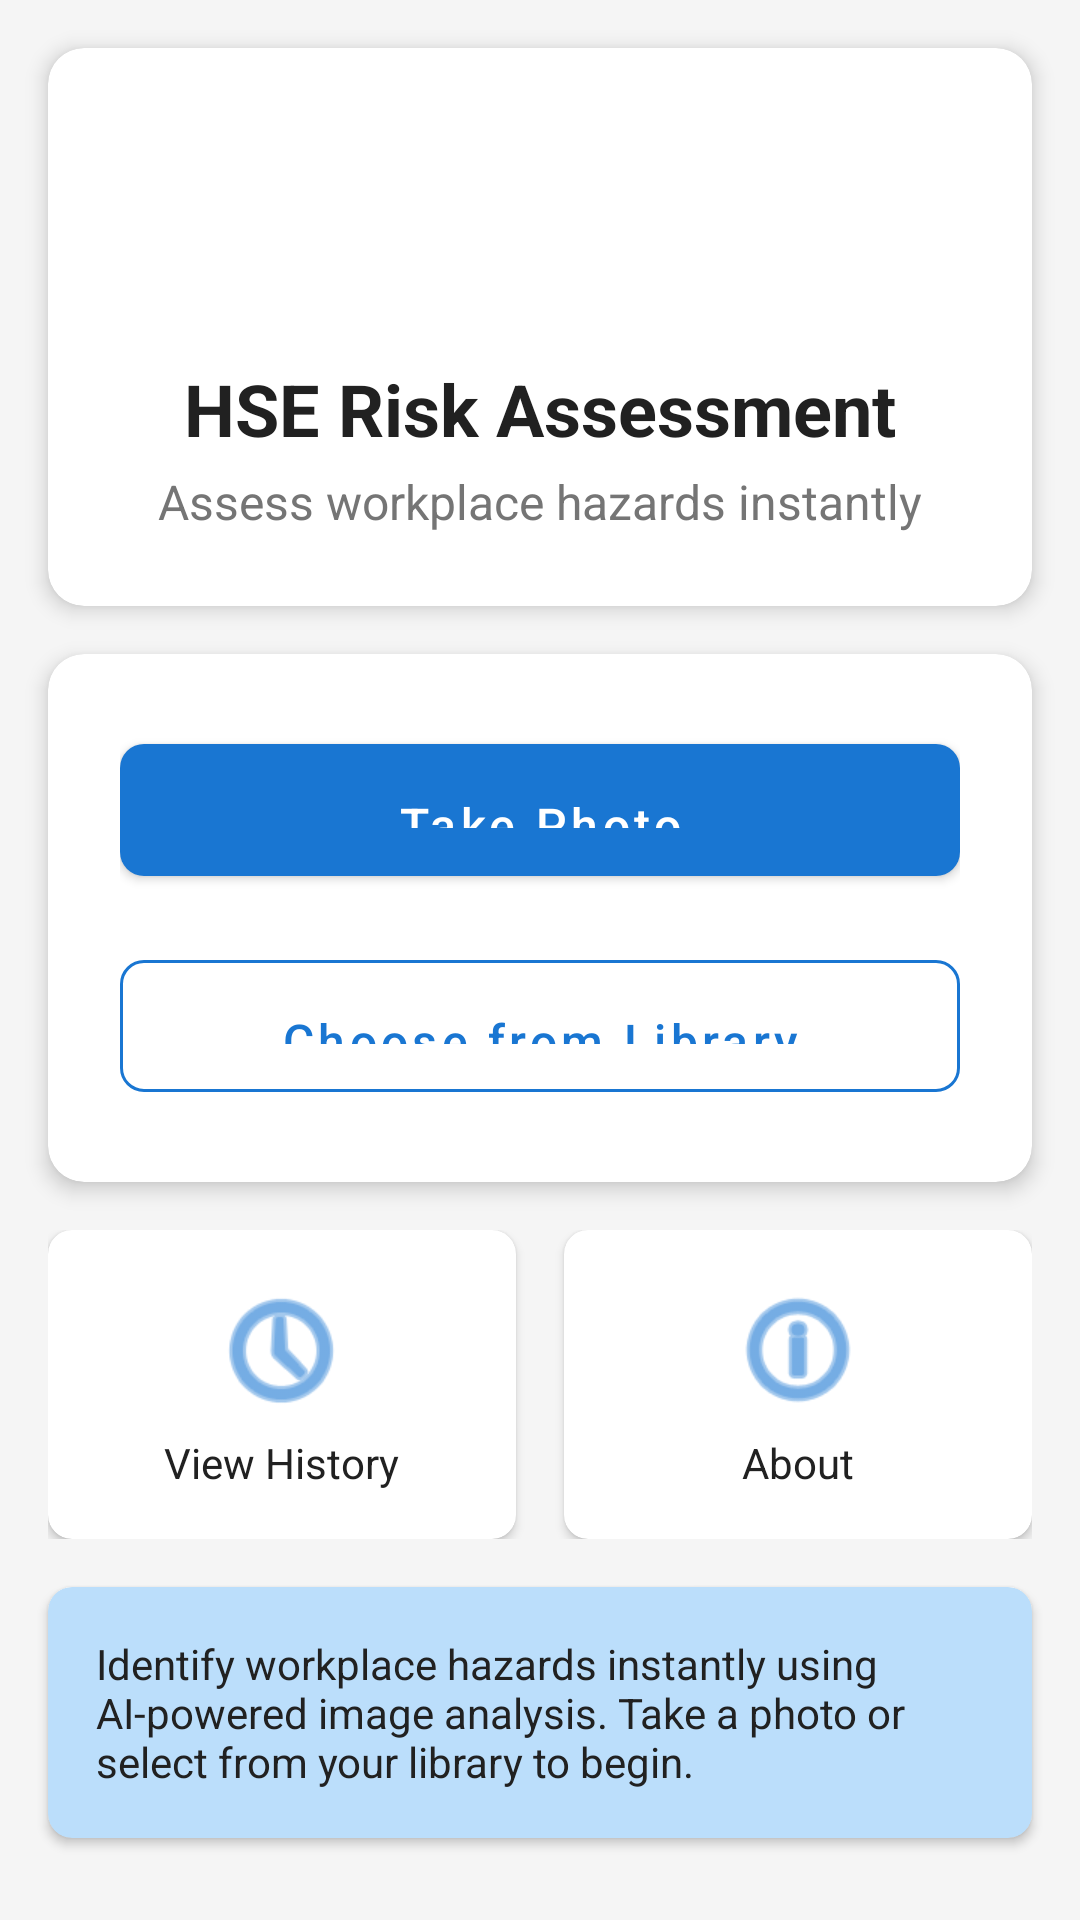

Here is an Android app screen rendered from its layout file. Give the layout XML and the strings, colors and styles it references.
<!-- AndroidManifest.xml: activity theme Theme.VisualRiskAssessor -->
<!-- res/layout/activity_main.xml -->
<?xml version="1.0" encoding="utf-8"?>
<androidx.constraintlayout.widget.ConstraintLayout 
    xmlns:android="http://schemas.android.com/apk/res/android"
    xmlns:app="http://schemas.android.com/apk/res-auto"
    xmlns:tools="http://schemas.android.com/tools"
    android:layout_width="match_parent"
    android:layout_height="match_parent"
    android:background="@color/surface"
    tools:context=".ui.MainActivity">

    
    <com.google.android.material.card.MaterialCardView
        android:id="@+id/headerCard"
        android:layout_width="0dp"
        android:layout_height="wrap_content"
        android:layout_margin="@dimen/spacing_md"
        app:cardCornerRadius="@dimen/corner_radius_lg"
        app:cardElevation="@dimen/elevation_md"
        app:layout_constraintEnd_toEndOf="parent"
        app:layout_constraintStart_toStartOf="parent"
        app:layout_constraintTop_toTopOf="parent">

        <LinearLayout
            android:layout_width="match_parent"
            android:layout_height="wrap_content"
            android:orientation="vertical"
            android:padding="@dimen/spacing_lg">

            <ImageView
                android:id="@+id/appIcon"
                android:layout_width="64dp"
                android:layout_height="64dp"
                android:layout_gravity="center_horizontal"
                android:contentDescription="@string/app_name"
                android:src="@mipmap/ic_launcher" />

            <TextView
                android:id="@+id/titleText"
                style="@style/HeaderTextStyle"
                android:layout_width="wrap_content"
                android:layout_height="wrap_content"
                android:layout_gravity="center_horizontal"
                android:layout_marginTop="@dimen/spacing_md"
                android:text="@string/main_title" />

            <TextView
                android:id="@+id/subtitleText"
                style="@style/SubheaderTextStyle"
                android:layout_width="wrap_content"
                android:layout_height="wrap_content"
                android:layout_gravity="center_horizontal"
                android:layout_marginTop="@dimen/spacing_xs"
                android:text="@string/main_subtitle" />

        </LinearLayout>
    </com.google.android.material.card.MaterialCardView>

    
    <com.google.android.material.card.MaterialCardView
        android:id="@+id/actionsCard"
        android:layout_width="0dp"
        android:layout_height="wrap_content"
        android:layout_margin="@dimen/spacing_md"
        app:cardCornerRadius="@dimen/corner_radius_lg"
        app:cardElevation="@dimen/elevation_md"
        app:layout_constraintEnd_toEndOf="parent"
        app:layout_constraintStart_toStartOf="parent"
        app:layout_constraintTop_toBottomOf="@id/headerCard">

        <LinearLayout
            android:layout_width="match_parent"
            android:layout_height="wrap_content"
            android:orientation="vertical"
            android:padding="@dimen/spacing_lg">

            <com.google.android.material.button.MaterialButton
                android:id="@+id/btnTakePhoto"
                style="@style/ButtonPrimary"
                android:layout_width="match_parent"
                android:layout_height="@dimen/button_height"
                android:drawableStart="@android:drawable/ic_menu_camera"
                android:drawablePadding="@dimen/spacing_sm"
                android:text="@string/btn_take_photo" />

            <com.google.android.material.button.MaterialButton
                android:id="@+id/btnChoosePhoto"
                style="@style/ButtonSecondary"
                android:layout_width="match_parent"
                android:layout_height="@dimen/button_height"
                android:layout_marginTop="@dimen/spacing_md"
                android:drawableStart="@android:drawable/ic_menu_gallery"
                android:drawablePadding="@dimen/spacing_sm"
                android:text="@string/btn_choose_photo" />

        </LinearLayout>
    </com.google.android.material.card.MaterialCardView>

    
    <LinearLayout
        android:id="@+id/quickAccessLayout"
        android:layout_width="0dp"
        android:layout_height="wrap_content"
        android:layout_margin="@dimen/spacing_md"
        android:orientation="horizontal"
        app:layout_constraintEnd_toEndOf="parent"
        app:layout_constraintStart_toStartOf="parent"
        app:layout_constraintTop_toBottomOf="@id/actionsCard">

        <com.google.android.material.card.MaterialCardView
            android:id="@+id/historyCard"
            android:layout_width="0dp"
            android:layout_height="wrap_content"
            android:layout_weight="1"
            android:layout_marginEnd="@dimen/spacing_sm"
            app:cardCornerRadius="@dimen/corner_radius_md"
            app:cardElevation="@dimen/elevation_sm">

            <LinearLayout
                android:layout_width="match_parent"
                android:layout_height="wrap_content"
                android:orientation="vertical"
                android:padding="@dimen/spacing_md"
                android:gravity="center">

                <ImageView
                    android:layout_width="48dp"
                    android:layout_height="48dp"
                    android:contentDescription="@string/btn_view_history"
                    android:src="@android:drawable/ic_menu_recent_history"
                    app:tint="@color/primary" />

                <TextView
                    android:layout_width="wrap_content"
                    android:layout_height="wrap_content"
                    android:layout_marginTop="@dimen/spacing_xs"
                    android:text="@string/btn_view_history"
                    android:textColor="@color/text_primary"
                    android:textSize="@dimen/text_sm" />

            </LinearLayout>
        </com.google.android.material.card.MaterialCardView>

        <com.google.android.material.card.MaterialCardView
            android:id="@+id/aboutCard"
            android:layout_width="0dp"
            android:layout_height="wrap_content"
            android:layout_weight="1"
            android:layout_marginStart="@dimen/spacing_sm"
            app:cardCornerRadius="@dimen/corner_radius_md"
            app:cardElevation="@dimen/elevation_sm">

            <LinearLayout
                android:layout_width="match_parent"
                android:layout_height="wrap_content"
                android:orientation="vertical"
                android:padding="@dimen/spacing_md"
                android:gravity="center">

                <ImageView
                    android:layout_width="48dp"
                    android:layout_height="48dp"
                    android:contentDescription="@string/btn_about"
                    android:src="@android:drawable/ic_menu_info_details"
                    app:tint="@color/primary" />

                <TextView
                    android:layout_width="wrap_content"
                    android:layout_height="wrap_content"
                    android:layout_marginTop="@dimen/spacing_xs"
                    android:text="@string/btn_about"
                    android:textColor="@color/text_primary"
                    android:textSize="@dimen/text_sm" />

            </LinearLayout>
        </com.google.android.material.card.MaterialCardView>

    </LinearLayout>

    
    <com.google.android.material.card.MaterialCardView
        android:id="@+id/infoCard"
        android:layout_width="0dp"
        android:layout_height="wrap_content"
        android:layout_margin="@dimen/spacing_md"
        app:cardCornerRadius="@dimen/corner_radius_md"
        app:cardElevation="@dimen/elevation_sm"
        app:cardBackgroundColor="@color/primary_light"
        app:layout_constraintEnd_toEndOf="parent"
        app:layout_constraintStart_toStartOf="parent"
        app:layout_constraintTop_toBottomOf="@id/quickAccessLayout">

        <TextView
            android:layout_width="match_parent"
            android:layout_height="wrap_content"
            android:padding="@dimen/spacing_md"
            android:text="Identify workplace hazards instantly using AI-powered image analysis. Take a photo or select from your library to begin."
            android:textColor="@color/text_primary"
            android:textSize="@dimen/text_sm" />

    </com.google.android.material.card.MaterialCardView>

</androidx.constraintlayout.widget.ConstraintLayout>
<!-- resources referenced by this layout -->
<resources>
  <color name="primary">#1976D2</color>
  <color name="primary_light">#BBDEFB</color>
  <color name="surface">#F5F5F5</color>
  <color name="text_primary">#212121</color>
  <dimen name="button_height">56dp</dimen>
  <dimen name="corner_radius_lg">12dp</dimen>
  <dimen name="corner_radius_md">8dp</dimen>
  <dimen name="elevation_md">4dp</dimen>
  <dimen name="elevation_sm">2dp</dimen>
  <dimen name="spacing_lg">24dp</dimen>
  <dimen name="spacing_md">16dp</dimen>
  <dimen name="spacing_sm">8dp</dimen>
  <dimen name="spacing_xs">4dp</dimen>
  <dimen name="text_sm">14sp</dimen>
  <string name="app_name">Visual Risk Assessor</string>
  <string name="btn_about">About</string>
  <string name="btn_choose_photo">Choose from Library</string>
  <string name="btn_take_photo">Take Photo</string>
  <string name="btn_view_history">View History</string>
  <string name="main_subtitle">Assess workplace hazards instantly</string>
  <string name="main_title">HSE Risk Assessment</string>
  <style name="ButtonPrimary" parent="Widget.MaterialComponents.Button">
          <item name="android:textColor">@color/text_white</item>
          <item name="backgroundTint">@color/primary</item>
          <item name="cornerRadius">8dp</item>
          <item name="android:textSize">16sp</item>
          <item name="android:paddingTop">16dp</item>
          <item name="android:paddingBottom">16dp</item>
          <item name="android:textAllCaps">false</item>
      </style>
  <style name="ButtonSecondary" parent="Widget.MaterialComponents.Button.OutlinedButton">
          <item name="android:textColor">@color/primary</item>
          <item name="strokeColor">@color/primary</item>
          <item name="cornerRadius">8dp</item>
          <item name="android:textSize">16sp</item>
          <item name="android:paddingTop">16dp</item>
          <item name="android:paddingBottom">16dp</item>
          <item name="android:textAllCaps">false</item>
      </style>
  <style name="HeaderTextStyle">
          <item name="android:textSize">24sp</item>
          <item name="android:textColor">@color/text_primary</item>
          <item name="android:textStyle">bold</item>
      </style>
  <style name="SubheaderTextStyle">
          <item name="android:textSize">16sp</item>
          <item name="android:textColor">@color/text_secondary</item>
      </style>
  <style name="Theme.VisualRiskAssessor" parent="Theme.MaterialComponents.DayNight.DarkActionBar">
          <item name="colorPrimary">@color/primary</item>
          <item name="colorPrimaryDark">@color/primary_dark</item>
          <item name="colorAccent">@color/accent</item>
          <item name="android:windowBackground">@color/background</item>
          <item name="android:textColorPrimary">@color/text_primary</item>
          <item name="android:textColorSecondary">@color/text_secondary</item>
          <item name="android:statusBarColor">@color/primary_dark</item>
      </style>
  <color name="text_white">#FFFFFF</color>
  <color name="text_secondary">#757575</color>
  <color name="primary_dark">#0D47A1</color>
  <color name="accent">#FF6F00</color>
  <color name="background">#FFFFFF</color>
</resources>
